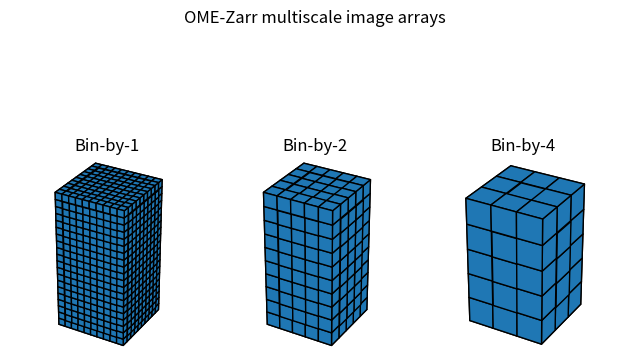

Here is the Python script that generated this plot: (Note: this script raises an exception after producing the figure.)
import matplotlib.figure
import matplotlib.pyplot as plt
import numpy as np

def color_chunk_figure(*, image_shape: tuple[int, int, int], chunk_shape: tuple[int, int, int]) -> matplotlib.figure.Figure:
    fig = plt.figure()
    ax = fig.add_subplot(projection='3d')

    for x in range(0, image_shape[0], chunk_shape[0]):
        for y in range(0, image_shape[1], chunk_shape[1]):
            for z in range(0, image_shape[2], chunk_shape[2]):
                voxels = np.zeros(image_shape)
                voxels[x:x+chunk_shape[0], y:y+chunk_shape[1], z:z+chunk_shape[2]] = 1
                ax.voxels(voxels, edgecolors='black', linewidths=0.5, alpha=0.9, shade=False);

    ax.set_aspect("equal")
    ax.axis('off');
    ax.set_title(f'Image shape = {image_shape}\nChunk shape = {chunk_shape}')

def transparent_figure():
    fig = plt.figure()
    ax = fig.add_subplot(projection='3d')

    x, y, z = np.indices((10, 10, 20))

    voxels = np.ones(x.shape)
    voxels_request = (x < 4) & (x >= 2) & (y < 5) & (y >= 3) & (z < 4) & (z >= 2)
    voxels_read = (z < 4) & (z >= 2)

    all_vox = ax.voxels(voxels, alpha=0.2, edgecolors='black', linewidths=0.05, shade=False)
    req_vox = ax.voxels(voxels_request, edgecolors='black', linewidths=0.5, facecolors='tab:red', alpha=1, shade=False);
    read_vox = ax.voxels(voxels_read, edgecolors='black', linewidths=0.5, facecolors='tab:orange', alpha=0.3, shade=False);

    ax.axis('off')
    ax.set_aspect('equal')

    custom_lines = [
        list(all_vox.values())[0],
        list(req_vox.values())[0],
        list(read_vox.values())[0]]
    ax.legend(custom_lines, [
        'All data',
        f'Requested data ({np.sum(voxels_request)} voxels)',
        f'Read data ({np.sum(voxels_read)} voxels)'],
        bbox_to_anchor=(0.8, -0.1))
    ax.set_title("Chunk shape = (10, 10, 1)")

def transparent_figure_bad():
    fig = plt.figure()
    ax = fig.add_subplot(projection='3d')

    x, y, z = np.indices((10, 10, 20))

    voxels = np.ones(x.shape)
    voxels_request = (x < 4) & (x >= 3) & (y < 4) & (y >= 3)
    voxels_read = np.ones(x.shape)

    req_vox = ax.voxels(voxels_request, edgecolors='black', linewidths=0.5, facecolors='tab:red', alpha=1, shade=False);
    read_vox = ax.voxels(voxels_read, edgecolors='black', linewidths=0.5, facecolors='tab:orange', alpha=0.3, shade=False);

    ax.axis('off')
    ax.set_aspect('equal')

    custom_lines = [
        list(req_vox.values())[0],
        list(read_vox.values())[0]]
    ax.legend(
        custom_lines,
        [
            f'Requested data ({int(np.sum(voxels_request))} voxels)',
            f'Read data ({int(np.sum(voxels_read))} voxels)'
        ],
        bbox_to_anchor=(0.8, -0.1)
    )
    ax.set_title("Chunk shape = (10, 10, 1)")

def transparent_figure_chunked():
    fig = plt.figure()
    ax = fig.add_subplot(projection='3d')

    x, y, z = np.indices((10, 10, 20))

    voxels = np.ones(x.shape)
    voxels_request = (x < 4) & (x >= 2) & (y < 5) & (y >= 3) & (z < 4) & (z >= 2)
    voxels_read = (x < 6) & (x >= 2) & (y < 6) & (y >= 2) & (z < 6) & (z >= 0)

    all_vox = ax.voxels(voxels, alpha=0.2, edgecolors='black', linewidths=0.05, shade=False)
    req_vox = ax.voxels(voxels_request, edgecolors='black', linewidths=0.5, facecolors='tab:red', alpha=1, shade=False);
    read_vox = ax.voxels(voxels_read, edgecolors='black', linewidths=0.5, facecolors='tab:orange', alpha=0.3, shade=False);

    ax.axis('off')
    ax.set_aspect('equal')

    custom_lines = [
        list(all_vox.values())[0],
        list(req_vox.values())[0],
        list(read_vox.values())[0]]
    ax.legend(custom_lines, [
        'All data',
        f'Requested data ({np.sum(voxels_request)} voxels)',
        f'Read data ({np.sum(voxels_read)} voxels)'],
        bbox_to_anchor=(0.8, -0.1)
    )
    ax.set_title("Chunk shape = (2, 2, 3)")

def multiscale_image():
    fig = plt.figure()
    original_res = np.array([10, 10, 20])
    for i in range(3):
        ax = fig.add_subplot(1, 3, i+1, projection='3d')

        bin_factor = 2**i
        x, y, z = np.indices(np.ceil(original_res / bin_factor).astype(int).tolist())
        voxels = np.ones(x.shape)
        all_vox = ax.voxels(voxels, alpha=1, edgecolors='black', linewidths=1, shade=False)
        ax.axis('off')
        ax.set_aspect('equal')
        ax.set_title(f"Bin-by-{bin_factor}")

    fig.suptitle("OME-Zarr multiscale image arrays")
    fig.tight_layout()
    
if __name__=="__main__":
    # color_chunk_figure(image_shape=(10,10,20), chunk_shape=(10,10,1))
    # plt.savefig("img/2d-stack.png", bbox_inches="tight", dpi=300)
    # transparent_figure()
    # plt.savefig("img/2d-stack-access.png", bbox_inches="tight", dpi=300)
    # transparent_figure_bad()
    # plt.savefig("img/2d-stack-access-bad.png", bbox_inches="tight", dpi=300)
    # color_chunk_figure(image_shape=(10,10,20), chunk_shape=(2,2,3))
    # plt.savefig("img/stack-small-chunks.png", bbox_inches="tight", dpi=300)
    # color_chunk_figure(image_shape=(10,10,20), chunk_shape=(5,5,10))
    # plt.savefig("img/stack-big-chunks.png", bbox_inches="tight", dpi=300)
    # transparent_figure_chunked()
    # plt.savefig("img/chunk-access.png", bbox_inches="tight", dpi=300)
    multiscale_image()
    plt.savefig("img/multiscale.png", bbox_inches="tight", dpi=300)
    
    
